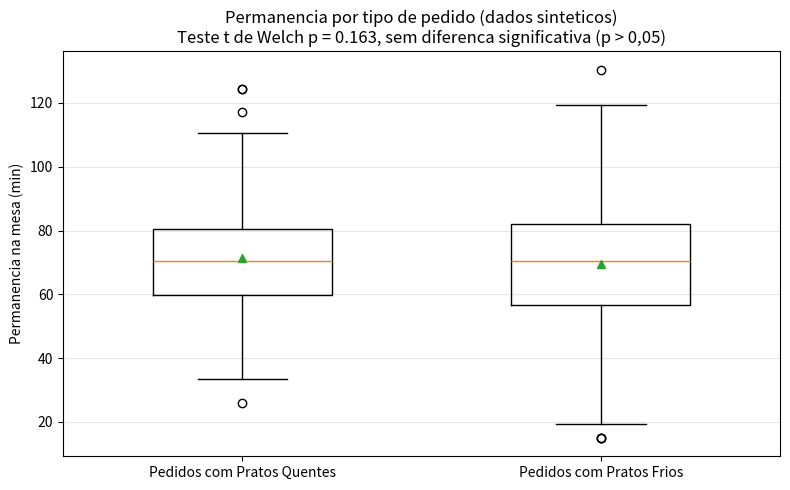

Here is the Python script that generated this plot: (Note: this script raises an exception after producing the figure.)
"""
Gera um grafico ILUSTRATIVO da analise de giro de mesa, com dados sinteticos.
A conclusao real do projeto foi que pedidos com categorias "quentes"
(Yakisoba, Teppanyaki) NAO tiveram permanencia significativamente maior.
Este script reproduz esse padrao apenas para visualizacao.
"""
import numpy as np
import matplotlib
matplotlib.use("Agg")
import matplotlib.pyplot as plt
from scipy import stats

rng = np.random.default_rng(42)

# Duas amostras da mesma distribuicao de base, porque a permanencia nao
# depende de o pedido conter categoria quente. E o cenario "sem efeito real".
com_quente = rng.normal(72, 18, 300).clip(15, 160)
sem_quente = rng.normal(70, 19, 700).clip(15, 160)

t_stat, p = stats.ttest_ind(com_quente, sem_quente, equal_var=False)

fig, ax = plt.subplots(figsize=(8, 5))
ax.boxplot([com_quente, sem_quente],
           tick_labels=["Pedidos com Pratos Quentes", "Pedidos com Pratos Frios"],
           showmeans=True, widths=0.5)
ax.set_ylabel("Permanencia na mesa (min)")
ax.set_title("Permanencia por tipo de pedido (dados sinteticos)\n"
             f"Teste t de Welch p = {p:.3f}, sem diferenca significativa (p > 0,05)")
ax.grid(axis="y", alpha=0.3)
fig.tight_layout()
fig.savefig("imagens/giro_por_categoria.png", dpi=110)
print(f"Grafico salvo em imagens/giro_por_categoria.png | p-valor = {p:.4f}")
